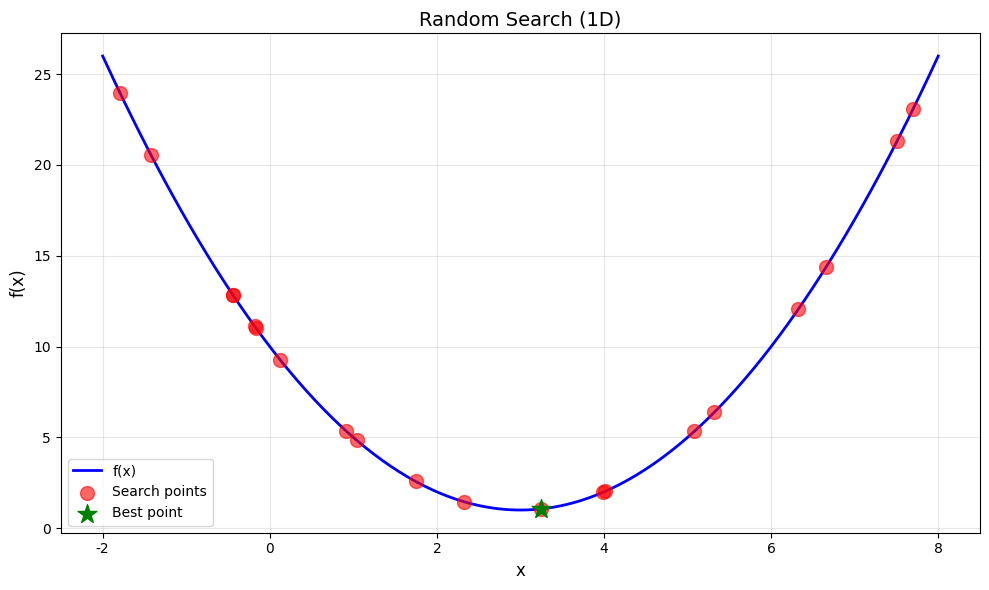
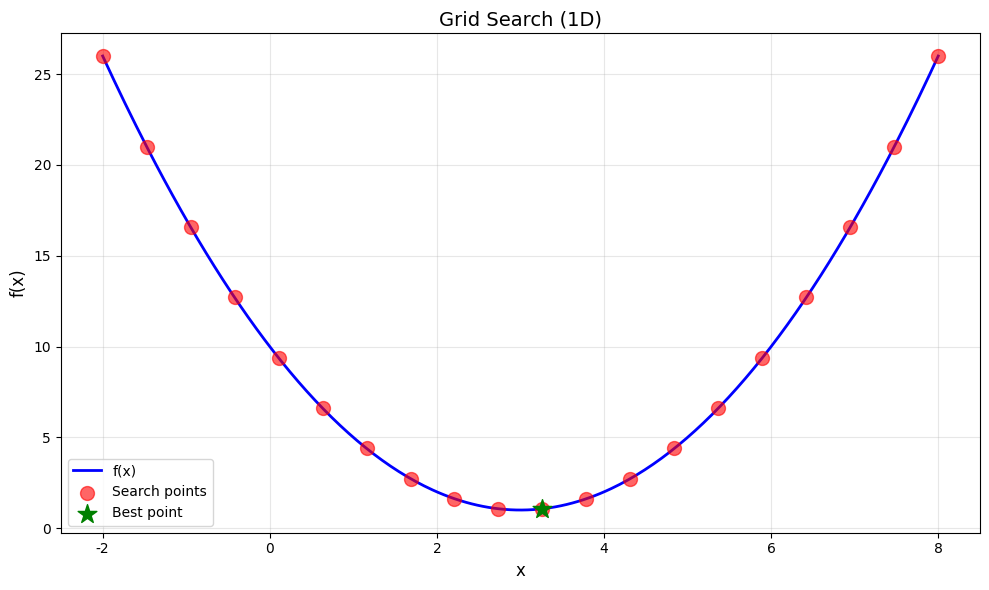
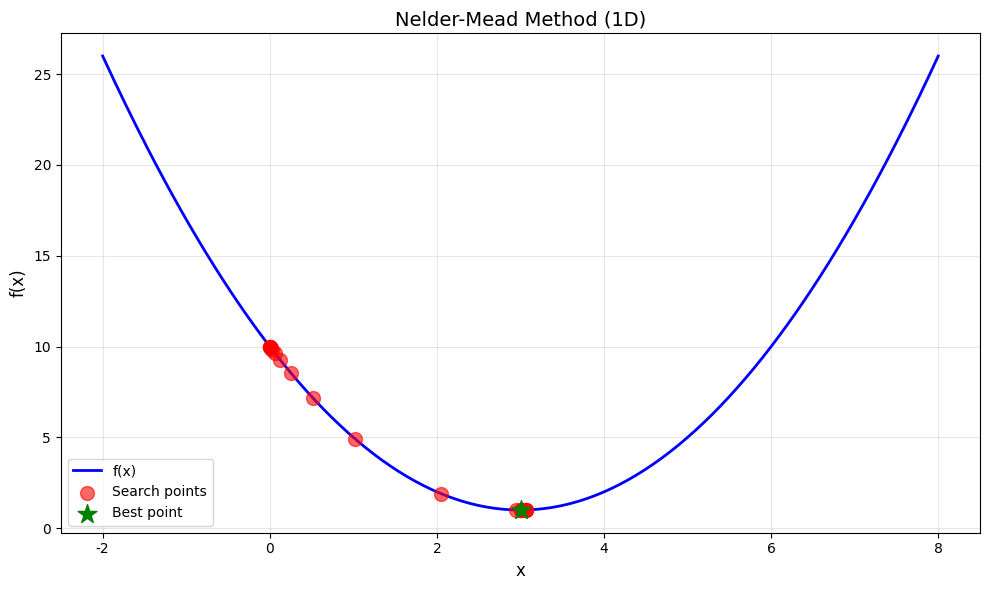
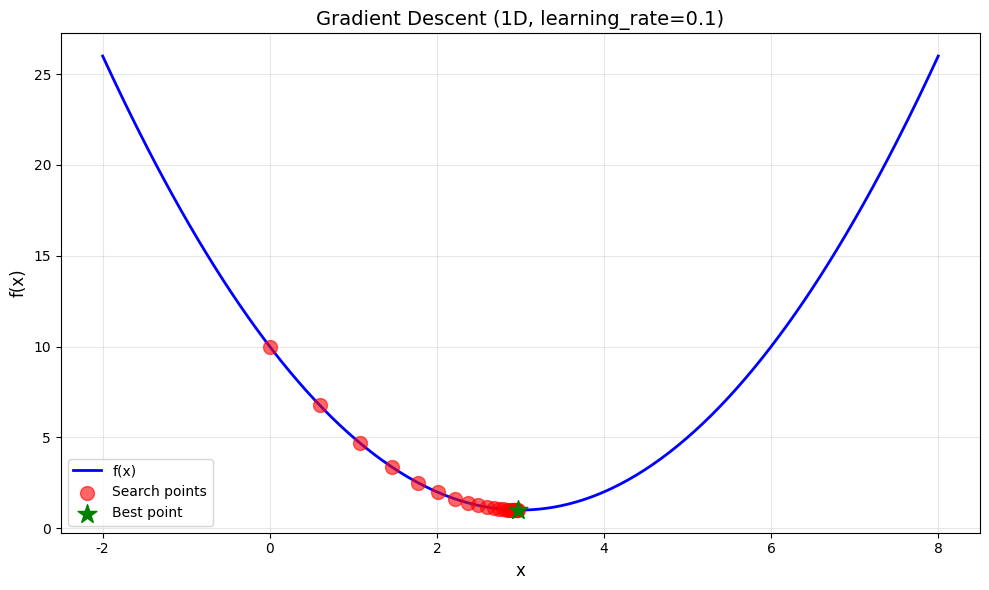
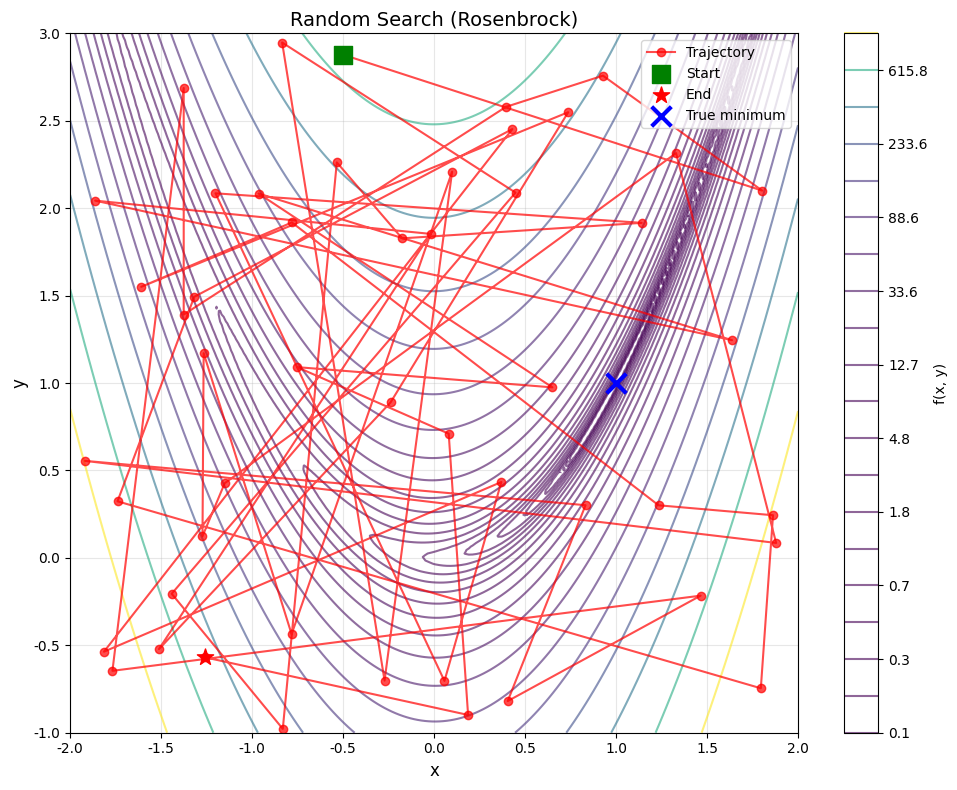
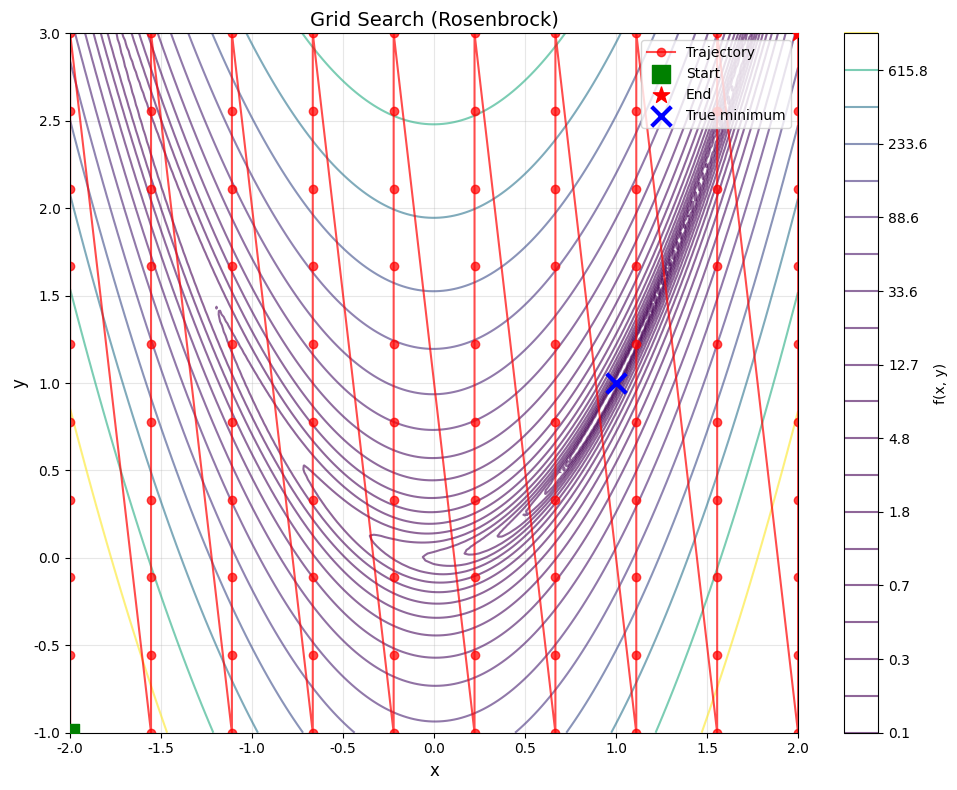
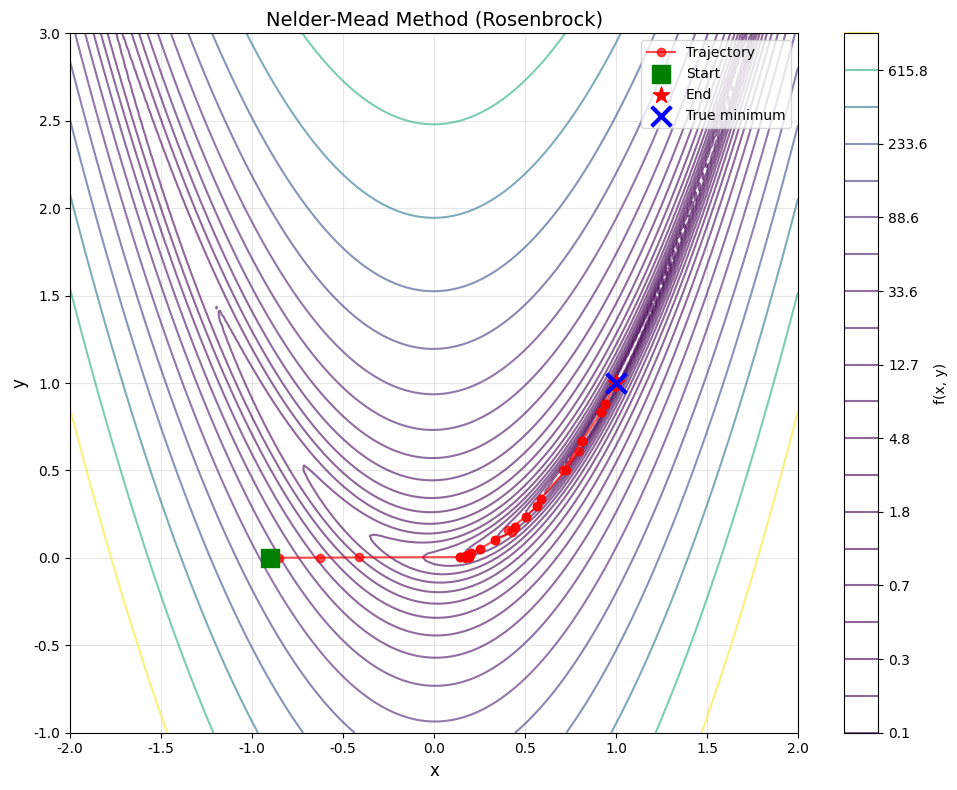
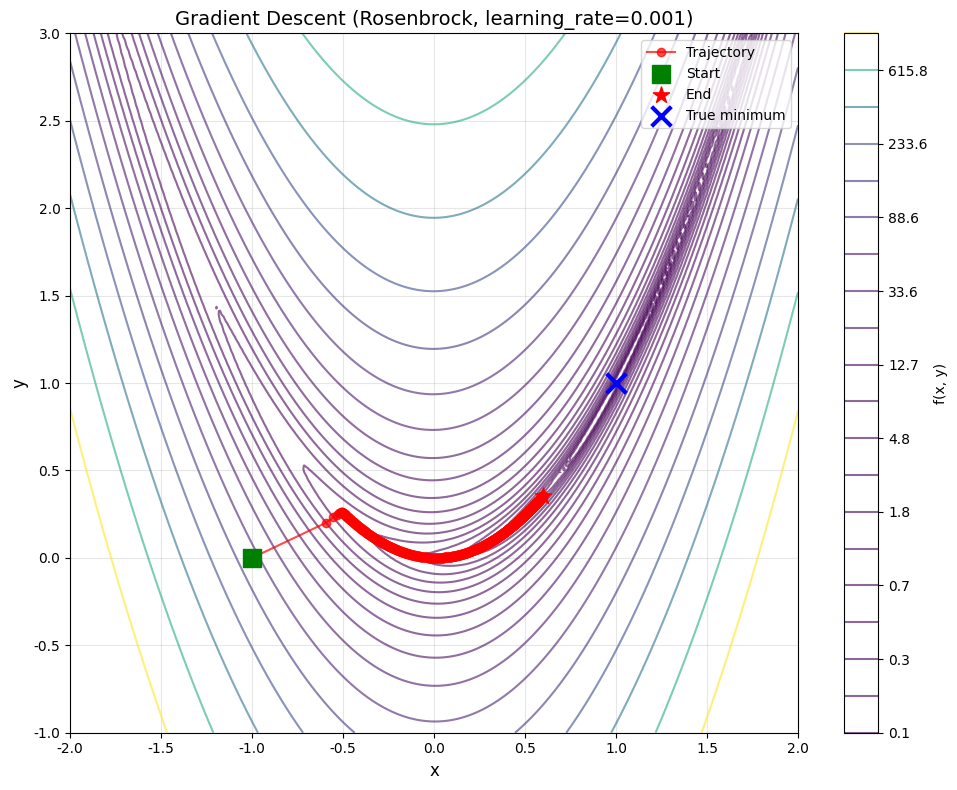

The script that saved these images, in order:
"""
第6回演習：最適化手法の比較
目的：異なる最適化手法の特性を理解する
"""

import numpy as np
import matplotlib.pyplot as plt
from matplotlib import cm
from mpl_toolkits.mplot3d import Axes3D

# 日本語フォント設定（環境に応じて調整）
plt.rcParams['font.sans-serif'] = ['DejaVu Sans']
plt.rcParams['axes.unicode_minus'] = False


# ========================================
# 評価関数の定義
# ========================================

def simple_quadratic(x):
    """
    簡単な2次関数（1次元）
    f(x) = (x-3)^2 + 1
    最小値: f(3) = 1
    """
    return (x - 3)**2 + 1


def simple_quadratic_gradient(x):
    """
    simple_quadraticの勾配
    f'(x) = 2(x-3)
    """
    return 2 * (x - 3)


def rosenbrock(x, y):
    """
    Rosenbrock関数（2次元）
    f(x,y) = (1-x)^2 + 100(y-x^2)^2
    最小値: f(1, 1) = 0
    """
    return (1 - x)**2 + 100 * (y - x**2)**2


def rosenbrock_gradient(x, y):
    """
    Rosenbrock関数の勾配
    ∂f/∂x = -2(1-x) - 400x(y-x^2)
    ∂f/∂y = 200(y-x^2)
    """
    dx = -2 * (1 - x) - 400 * x * (y - x**2)
    dy = 200 * (y - x**2)
    return np.array([dx, dy])


# ========================================
# 可視化関数
# ========================================

def plot_1d_function_and_points(func, x_min, x_max, x_history, title):
    """
    1次元関数と探索点をプロット
    """
    x = np.linspace(x_min, x_max, 300)
    y = func(x)

    plt.figure(figsize=(10, 6))
    plt.plot(x, y, 'b-', linewidth=2, label='f(x)')

    if len(x_history) > 0:
        y_history = [func(x_val) for x_val in x_history]
        plt.scatter(x_history, y_history, c='red', s=100,
                   alpha=0.6, label='Search points', zorder=5)

        # 最良点を強調
        best_idx = np.argmin(y_history)
        plt.scatter(x_history[best_idx], y_history[best_idx],
                   c='green', s=200, marker='*',
                   label='Best point', zorder=10)

    plt.xlabel('x', fontsize=12)
    plt.ylabel('f(x)', fontsize=12)
    plt.title(title, fontsize=14)
    plt.legend(fontsize=10)
    plt.grid(True, alpha=0.3)
    plt.tight_layout()
    plt.show()


def plot_2d_contour_and_points(func, x_range, y_range, points_history, title):
    """
    2次元関数の等高線と探索軌跡をプロット
    """
    x = np.linspace(x_range[0], x_range[1], 200)
    y = np.linspace(y_range[0], y_range[1], 200)
    X, Y = np.meshgrid(x, y)
    Z = func(X, Y)

    plt.figure(figsize=(10, 8))

    # 等高線プロット（対数スケール）
    levels = np.logspace(-1, 3, 20)
    contour = plt.contour(X, Y, Z, levels=levels, cmap='viridis', alpha=0.6)
    plt.colorbar(contour, label='f(x, y)')

    # 探索軌跡をプロット
    if len(points_history) > 0:
        points = np.array(points_history)
        plt.plot(points[:, 0], points[:, 1], 'ro-',
                markersize=6, linewidth=1.5, alpha=0.7, label='Trajectory')
        plt.scatter(points[0, 0], points[0, 1], c='green', s=150,
                   marker='s', label='Start', zorder=10)
        plt.scatter(points[-1, 0], points[-1, 1], c='red', s=150,
                   marker='*', label='End', zorder=10)

    # 真の最小値をプロット
    plt.scatter(1, 1, c='blue', s=200, marker='x',
               linewidth=3, label='True minimum', zorder=10)

    plt.xlabel('x', fontsize=12)
    plt.ylabel('y', fontsize=12)
    plt.title(title, fontsize=14)
    plt.legend(fontsize=10)
    plt.grid(True, alpha=0.3)
    plt.tight_layout()
    plt.show()


# ========================================
# ベースライン1：ランダムサーチ
# ========================================

def random_search_1d(func, x_min, x_max, n_trials, random_seed=42):
    """
    1次元ランダムサーチ

    Parameters:
    -----------
    func : callable
        目的関数
    x_min : float
        探索範囲の最小値
    x_max : float
        探索範囲の最大値
    n_trials : int
        試行回数
    random_seed : int
        乱数シード

    Returns:
    --------
    best_x : float
        最良の x 値
    best_value : float
        最良の関数値
    x_history : list
        探索した全ての x 値
    """
    np.random.seed(random_seed)

    # ランダムに点をサンプリング
    x_candidates = np.random.uniform(x_min, x_max, size=n_trials)

    # 最小値を持つ点を見つける
    best_x = None
    best_value = float('inf')

    for x in x_candidates:
        value = func(x)
        if value < best_value:
            best_x = x
            best_value = value

    return best_x, best_value, list(x_candidates)


def random_search_2d(func, x_range, y_range, n_trials, random_seed=42):
    """
    2次元ランダムサーチ

    Parameters:
    -----------
    func : callable
        目的関数 f(x, y)
    x_range : tuple
        x の探索範囲 (min, max)
    y_range : tuple
        y の探索範囲 (min, max)
    n_trials : int
        試行回数
    random_seed : int
        乱数シード

    Returns:
    --------
    best_point : array
        最良の点 [x, y]
    best_value : float
        最良の関数値
    points_history : list
        探索した全ての点
    """
    np.random.seed(random_seed)

    # ランダムに点をサンプリング
    x_candidates = np.random.uniform(x_range[0], x_range[1], size=n_trials)
    y_candidates = np.random.uniform(y_range[0], y_range[1], size=n_trials)

    # 最小値を持つ点を見つける
    best_point = None
    best_value = float('inf')
    points_history = []

    for x, y in zip(x_candidates, y_candidates):
        points_history.append([x, y])
        value = func(x, y)
        if value < best_value:
            best_point = np.array([x, y])
            best_value = value

    return best_point, best_value, points_history


# ========================================
# ベースライン2：グリッドサーチ
# ========================================

def grid_search_1d(func, x_min, x_max, n_points):
    """
    1次元グリッドサーチ

    Parameters:
    -----------
    func : callable
        目的関数
    x_min : float
        探索範囲の最小値
    x_max : float
        探索範囲の最大値
    n_points : int
        探索点の数

    Returns:
    --------
    best_x : float
        最良の x 値
    best_value : float
        最良の関数値
    x_history : list
        探索した全ての x 値
    """
    # 等間隔の点を生成
    x_candidates = np.linspace(x_min, x_max, n_points)

    # 最小値を持つ点を見つける
    best_x = None
    best_value = float('inf')

    for x in x_candidates:
        value = func(x)
        if value < best_value:
            best_x = x
            best_value = value

    return best_x, best_value, list(x_candidates)


def grid_search_2d(func, x_range, y_range, n_points_per_dim):
    """
    2次元グリッドサーチ

    Parameters:
    -----------
    func : callable
        目的関数 f(x, y)
    x_range : tuple
        x の探索範囲 (min, max)
    y_range : tuple
        y の探索範囲 (min, max)
    n_points_per_dim : int
        各次元あたりの探索点数

    Returns:
    --------
    best_point : array
        最良の点 [x, y]
    best_value : float
        最良の関数値
    points_history : list
        探索した全ての点
    """
    # 等間隔の点を生成
    x_candidates = np.linspace(x_range[0], x_range[1], n_points_per_dim)
    y_candidates = np.linspace(y_range[0], y_range[1], n_points_per_dim)

    # 最小値を持つ点を見つける
    best_point = None
    best_value = float('inf')
    points_history = []

    for x in x_candidates:
        for y in y_candidates:
            points_history.append([x, y])
            value = func(x, y)
            if value < best_value:
                best_point = np.array([x, y])
                best_value = value

    return best_point, best_value, points_history


# ========================================
# Black-box最適化：Nelder-Mead法
# ========================================

def nelder_mead_1d(func, x_init, max_iter=50):
    """
    1次元Nelder-Mead法
    （scipy.optimize.minimizeのラッパー）

    Parameters:
    -----------
    func : callable
        目的関数
    x_init : float
        初期値
    max_iter : int
        最大反復回数

    Returns:
    --------
    best_x : float
        最良の x 値
    best_value : float
        最良の関数値
    x_history : list
        探索履歴
    """
    from scipy.optimize import minimize

    # 履歴を記録するためのリスト
    x_history = []

    def callback(xk):
        x_history.append(float(xk))

    # 最適化実行
    result = minimize(func, x_init, method='Nelder-Mead',
                     callback=callback,
                     options={'maxiter': max_iter})

    return result.x[0], result.fun, x_history


def nelder_mead_2d(func_2d, x_init, y_init, max_iter=100):
    """
    2次元Nelder-Mead法

    Parameters:
    -----------
    func_2d : callable
        目的関数 f(x, y)
    x_init : float
        x の初期値
    y_init : float
        y の初期値
    max_iter : int
        最大反復回数

    Returns:
    --------
    best_point : array
        最良の点 [x, y]
    best_value : float
        最良の関数値
    points_history : list
        探索履歴
    """
    from scipy.optimize import minimize

    # 履歴を記録するためのリスト
    points_history = []

    def func_wrapper(point):
        return func_2d(point[0], point[1])

    def callback(xk):
        points_history.append(xk.copy())

    # 最適化実行
    x0 = np.array([x_init, y_init])
    result = minimize(func_wrapper, x0, method='Nelder-Mead',
                     callback=callback,
                     options={'maxiter': max_iter})

    return result.x, result.fun, points_history


# ========================================
# 勾配降下法
# ========================================

def gradient_descent_1d(func, grad_func, x_init, learning_rate,
                        n_iterations):
    """
    1次元勾配降下法

    Parameters:
    -----------
    func : callable
        目的関数
    grad_func : callable
        勾配関数
    x_init : float
        初期値
    learning_rate : float
        学習率
    n_iterations : int
        反復回数

    Returns:
    --------
    best_x : float
        最終的な x 値
    best_value : float
        最終的な関数値
    x_history : list
        探索履歴
    """
    x = x_init
    x_history = [x]

    for i in range(n_iterations):
        # 勾配を計算
        grad = grad_func(x)

        # パラメータを更新
        x = x - learning_rate * grad
        x_history.append(x)

    return x, func(x), x_history


def gradient_descent_2d(func, grad_func, x_init, y_init,
                        learning_rate, n_iterations):
    """
    2次元勾配降下法

    Parameters:
    -----------
    func : callable
        目的関数 f(x, y)
    grad_func : callable
        勾配関数（[∂f/∂x, ∂f/∂y]を返す）
    x_init : float
        x の初期値
    y_init : float
        y の初期値
    learning_rate : float
        学習率
    n_iterations : int
        反復回数

    Returns:
    --------
    best_point : array
        最終的な点 [x, y]
    best_value : float
        最終的な関数値
    points_history : list
        探索履歴
    """
    point = np.array([x_init, y_init])
    points_history = [point.copy()]

    for i in range(n_iterations):
        # 勾配を計算
        grad = grad_func(point[0], point[1])

        # パラメータを更新
        point = point - learning_rate * grad
        points_history.append(point.copy())

    return point, func(point[0], point[1]), points_history


# ========================================
# 演習1：1次元関数での比較
# ========================================

print("=" * 70)
print("演習1：1次元関数 f(x) = (x-3)^2 + 1 での最適化")
print("=" * 70)
print(f"真の最小値: x = 3.0, f(x) = 1.0")
print()

# 探索範囲の設定
x_min, x_max = -2, 8
n_trials = 20

# ランダムサーチ
print("-" * 70)
print("1. ランダムサーチ")
print("-" * 70)
best_x, best_value, x_history = random_search_1d(
    simple_quadratic, x_min, x_max, n_trials
)
print(f"探索点数: {len(x_history)}")
print(f"最良の x: {best_x:.4f}")
print(f"最良の f(x): {best_value:.4f}")
print(f"真の最小値からの誤差: {abs(best_x - 3.0):.4f}")
print()

plot_1d_function_and_points(
    simple_quadratic, x_min, x_max, x_history,
    'Random Search (1D)'
)

# グリッドサーチ
print("-" * 70)
print("2. グリッドサーチ")
print("-" * 70)
best_x, best_value, x_history = grid_search_1d(
    simple_quadratic, x_min, x_max, n_trials
)
print(f"探索点数: {len(x_history)}")
print(f"最良の x: {best_x:.4f}")
print(f"最良の f(x): {best_value:.4f}")
print(f"真の最小値からの誤差: {abs(best_x - 3.0):.4f}")
print()

plot_1d_function_and_points(
    simple_quadratic, x_min, x_max, x_history,
    'Grid Search (1D)'
)

# Nelder-Mead法
print("-" * 70)
print("3. Black-box最適化（Nelder-Mead法）")
print("-" * 70)
best_x, best_value, x_history = nelder_mead_1d(
    simple_quadratic, x_init=0.0, max_iter=20
)
print(f"反復回数: {len(x_history)}")
print(f"最良の x: {best_x:.4f}")
print(f"最良の f(x): {best_value:.4f}")
print(f"真の最小値からの誤差: {abs(best_x - 3.0):.4f}")
print()

plot_1d_function_and_points(
    simple_quadratic, x_min, x_max, x_history,
    'Nelder-Mead Method (1D)'
)

# 勾配降下法
print("-" * 70)
print("4. 勾配降下法")
print("-" * 70)
best_x, best_value, x_history = gradient_descent_1d(
    simple_quadratic, simple_quadratic_gradient,
    x_init=0.0, learning_rate=0.1, n_iterations=20
)
print(f"反復回数: {len(x_history) - 1}")
print(f"最良の x: {best_x:.4f}")
print(f"最良の f(x): {best_value:.4f}")
print(f"真の最小値からの誤差: {abs(best_x - 3.0):.4f}")
print()

plot_1d_function_and_points(
    simple_quadratic, x_min, x_max, x_history,
    'Gradient Descent (1D, learning_rate=0.1)'
)


# ========================================
# 演習2：2次元Rosenbrock関数での比較
# ========================================

print("\n" + "=" * 70)
print("演習2：2次元Rosenbrock関数での最適化")
print("=" * 70)
print(f"真の最小値: x = 1.0, y = 1.0, f(x,y) = 0.0")
print()

# 探索範囲の設定
x_range = (-2, 2)
y_range = (-1, 3)
n_trials_2d = 50
n_grid_per_dim = 10  # グリッドサーチ：10x10 = 100点

# ランダムサーチ
print("-" * 70)
print("1. ランダムサーチ（2次元）")
print("-" * 70)
best_point, best_value, points_history = random_search_2d(
    rosenbrock, x_range, y_range, n_trials_2d
)
print(f"探索点数: {len(points_history)}")
print(f"最良の点: x = {best_point[0]:.4f}, y = {best_point[1]:.4f}")
print(f"最良の f(x,y): {best_value:.4f}")
print(f"真の最小値からの距離: {np.linalg.norm(best_point - np.array([1, 1])):.4f}")
print()

plot_2d_contour_and_points(
    rosenbrock, x_range, y_range, points_history,
    'Random Search (Rosenbrock)'
)

# グリッドサーチ
print("-" * 70)
print("2. グリッドサーチ（2次元）")
print("-" * 70)
best_point, best_value, points_history = grid_search_2d(
    rosenbrock, x_range, y_range, n_grid_per_dim
)
print(f"探索点数: {len(points_history)}")
print(f"最良の点: x = {best_point[0]:.4f}, y = {best_point[1]:.4f}")
print(f"最良の f(x,y): {best_value:.4f}")
print(f"真の最小値からの距離: {np.linalg.norm(best_point - np.array([1, 1])):.4f}")
print()

plot_2d_contour_and_points(
    rosenbrock, x_range, y_range, points_history,
    'Grid Search (Rosenbrock)'
)

# Nelder-Mead法
print("-" * 70)
print("3. Black-box最適化（Nelder-Mead法、2次元）")
print("-" * 70)
best_point, best_value, points_history = nelder_mead_2d(
    rosenbrock, x_init=-1.0, y_init=0.0, max_iter=100
)
print(f"反復回数: {len(points_history)}")
print(f"最良の点: x = {best_point[0]:.4f}, y = {best_point[1]:.4f}")
print(f"最良の f(x,y): {best_value:.4f}")
print(f"真の最小値からの距離: {np.linalg.norm(best_point - np.array([1, 1])):.4f}")
print()

plot_2d_contour_and_points(
    rosenbrock, x_range, y_range, points_history,
    'Nelder-Mead Method (Rosenbrock)'
)

# 勾配降下法
print("-" * 70)
print("4. 勾配降下法（2次元）")
print("-" * 70)
best_point, best_value, points_history = gradient_descent_2d(
    rosenbrock, rosenbrock_gradient,
    x_init=-1.0, y_init=0.0, learning_rate=0.001, n_iterations=1000
)
print(f"反復回数: {len(points_history) - 1}")
print(f"最良の点: x = {best_point[0]:.4f}, y = {best_point[1]:.4f}")
print(f"最良の f(x,y): {best_value:.4f}")
print(f"真の最小値からの距離: {np.linalg.norm(best_point - np.array([1, 1])):.4f}")
print()

plot_2d_contour_and_points(
    rosenbrock, x_range, y_range, points_history,
    'Gradient Descent (Rosenbrock, learning_rate=0.001)'
)


# ========================================
# 演習3：性能比較
# ========================================

print("\n" + "=" * 70)
print("演習3：性能比較（100回試行の平均）")
print("=" * 70)

n_experiments = 100

# 1次元関数での比較
print("\n--- 1次元関数 f(x) = (x-3)^2 + 1 ---")

random_errors_1d = []
grid_errors_1d = []
nm_errors_1d = []
gd_errors_1d = []

for i in range(n_experiments):
    # ランダムサーチ
    best_x, _, _ = random_search_1d(
        simple_quadratic, -2, 8, 20, random_seed=i
    )
    random_errors_1d.append(abs(best_x - 3.0))

    # グリッドサーチ（固定のため1回のみ計算）
    if i == 0:
        best_x, _, _ = grid_search_1d(simple_quadratic, -2, 8, 20)
        grid_error_1d = abs(best_x - 3.0)

    # Nelder-Mead法
    best_x, _, _ = nelder_mead_1d(
        simple_quadratic, x_init=np.random.uniform(-2, 8), max_iter=20
    )
    nm_errors_1d.append(abs(best_x - 3.0))

    # 勾配降下法
    best_x, _, _ = gradient_descent_1d(
        simple_quadratic, simple_quadratic_gradient,
        x_init=np.random.uniform(-2, 8), learning_rate=0.1, n_iterations=20
    )
    gd_errors_1d.append(abs(best_x - 3.0))

print(f"ランダムサーチ    平均誤差: {np.mean(random_errors_1d):.6f} ± {np.std(random_errors_1d):.6f}")
print(f"グリッドサーチ    平均誤差: {grid_error_1d:.6f}")
print(f"Nelder-Mead法     平均誤差: {np.mean(nm_errors_1d):.6f} ± {np.std(nm_errors_1d):.6f}")
print(f"勾配降下法        平均誤差: {np.mean(gd_errors_1d):.6f} ± {np.std(gd_errors_1d):.6f}")

# 2次元Rosenbrock関数での比較
print("\n--- 2次元Rosenbrock関数 ---")

random_errors_2d = []
nm_errors_2d = []
gd_errors_2d = []

for i in range(n_experiments):
    # ランダムサーチ
    best_point, _, _ = random_search_2d(
        rosenbrock, (-2, 2), (-1, 3), 50, random_seed=i
    )
    random_errors_2d.append(np.linalg.norm(best_point - np.array([1, 1])))

    # グリッドサーチ（固定のため1回のみ計算）
    if i == 0:
        best_point, _, _ = grid_search_2d(
            rosenbrock, (-2, 2), (-1, 3), 10
        )
        grid_error_2d = np.linalg.norm(best_point - np.array([1, 1]))

    # Nelder-Mead法
    x_init = np.random.uniform(-2, 2)
    y_init = np.random.uniform(-1, 3)
    best_point, _, _ = nelder_mead_2d(
        rosenbrock, x_init, y_init, max_iter=100
    )
    nm_errors_2d.append(np.linalg.norm(best_point - np.array([1, 1])))

    # 勾配降下法
    x_init = np.random.uniform(-2, 2)
    y_init = np.random.uniform(-1, 3)
    best_point, _, _ = gradient_descent_2d(
        rosenbrock, rosenbrock_gradient,
        x_init, y_init, learning_rate=0.001, n_iterations=1000
    )
    gd_errors_2d.append(np.linalg.norm(best_point - np.array([1, 1])))

print(f"ランダムサーチ    平均誤差: {np.mean(random_errors_2d):.6f} ± {np.std(random_errors_2d):.6f}")
print(f"グリッドサーチ    平均誤差: {grid_error_2d:.6f}")
print(f"Nelder-Mead法     平均誤差: {np.mean(nm_errors_2d):.6f} ± {np.std(nm_errors_2d):.6f}")
print(f"勾配降下法        平均誤差: {np.mean(gd_errors_2d):.6f} ± {np.std(gd_errors_2d):.6f}")


# ========================================
# 考察課題
# ========================================

print("\n" + "=" * 70)
print("考察課題")
print("=" * 70)
print("""
1. ランダムサーチとグリッドサーチの違いを説明せよ。
   それぞれの利点と欠点は何か。

2. Nelder-Mead法（Black-box最適化）は、ランダムサーチや
   グリッドサーチと比較してどのような特徴があるか。

3. 勾配降下法が他の手法と比較して優れている点は何か。
   また、勾配情報を利用することの利点を説明せよ。

4. 1次元問題と2次元Rosenbrock関数で、各手法の性能が
   どのように変化したか。次元が増えると最適化が
   困難になる理由を考察せよ。

5. 勾配降下法の学習率を変更すると、収束速度や
   安定性がどのように変化するか実験せよ。
""")
